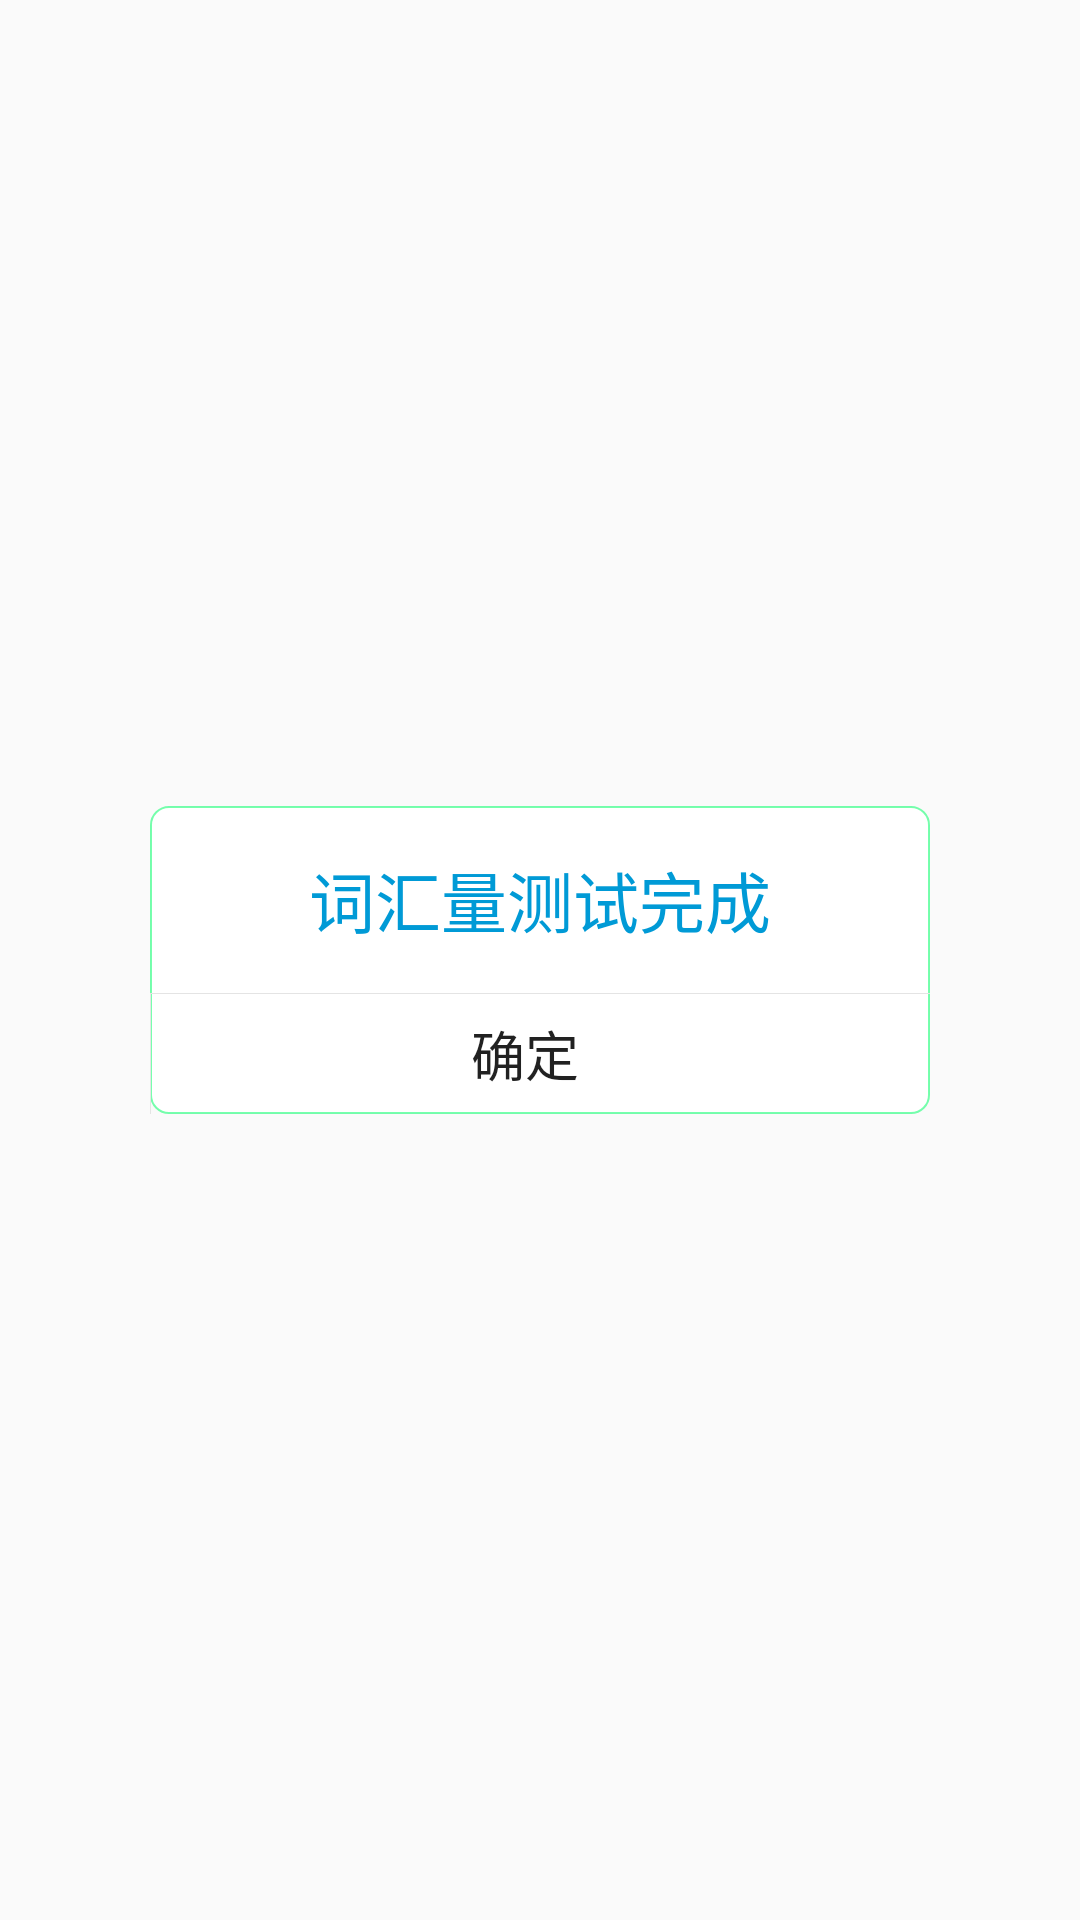

Produce the Android XML layout that renders to this screen, including the resource entries it uses.
<!-- AndroidManifest.xml: application theme AppTheme -->
<!-- res/layout/dialog_test_2.xml -->
<?xml version="1.0" encoding="utf-8"?>
<RelativeLayout xmlns:android="http://schemas.android.com/apk/res/android"
    android:layout_width="match_parent"
    android:layout_height="match_parent"
    android:background="#11ffffff">
    <LinearLayout
        android:layout_width="260dp"
        android:layout_height="wrap_content"
        android:layout_centerInParent="true"
        android:background="@drawable/free_dialog_bg"
        android:orientation="vertical">
        <TextView
            android:id="@+id/title"
            android:layout_marginTop="15dp"
            android:layout_width="wrap_content"
            android:layout_height="wrap_content"
            android:layout_gravity="center"
            android:text="词汇量测试完成"
            android:textColor="#009ad6"
            android:gravity="center"
            android:textSize="22sp"/>

        <View
            android:layout_width="match_parent"
            android:layout_height="1px"
            android:layout_marginTop="15dp"
            android:background="#E4E4E4"/>
        <LinearLayout
            android:layout_width="match_parent"
            android:layout_height="40dp"
            android:orientation="horizontal">
            <View
                android:layout_width="1px"
                android:layout_height="match_parent"
                android:background="#E4E4E4"/>
            <Button
                android:id="@+id/dialog_yes"
                android:layout_width="0dp"
                android:layout_height="match_parent"
                android:layout_weight="1"
                android:layout_marginRight="10dp"
                android:background="@null"
                android:gravity="center"
                android:lines="1"
                android:text="确定"
                android:textSize="18sp"/>
        </LinearLayout>
    </LinearLayout>
</RelativeLayout>
<!-- resources referenced by this layout -->
<resources>
  <!-- drawable free_dialog_bg (drawable-mdpi) -->
  <?xml version="1.0" encoding="utf-8"?>
  <shape xmlns:android="http://schemas.android.com/apk/res/android"
      android:layout_width="match_parent"
      android:layout_height="match_parent">
      <solid android:color="#fff" />
      <stroke
          android:width="0.8dp"
          android:color="#8f0bff6d" />
      
      <corners android:radius="6dp" />
  </shape>
  <style name="AppTheme" parent="@style/Theme.AppCompat.DayNight.NoActionBar">
          
          <item name="colorPrimary">@color/colorPrimary</item>
          <item name="colorPrimaryDark">@color/colorPrimaryDark</item>
          <item name="colorAccent">@color/colorAccent</item>
      </style>
  <color name="colorPrimary">@android:color/white</color>
  <color name="colorPrimaryDark">@android:color/darker_gray</color>
  <color name="colorAccent">#FF4081</color>
</resources>
